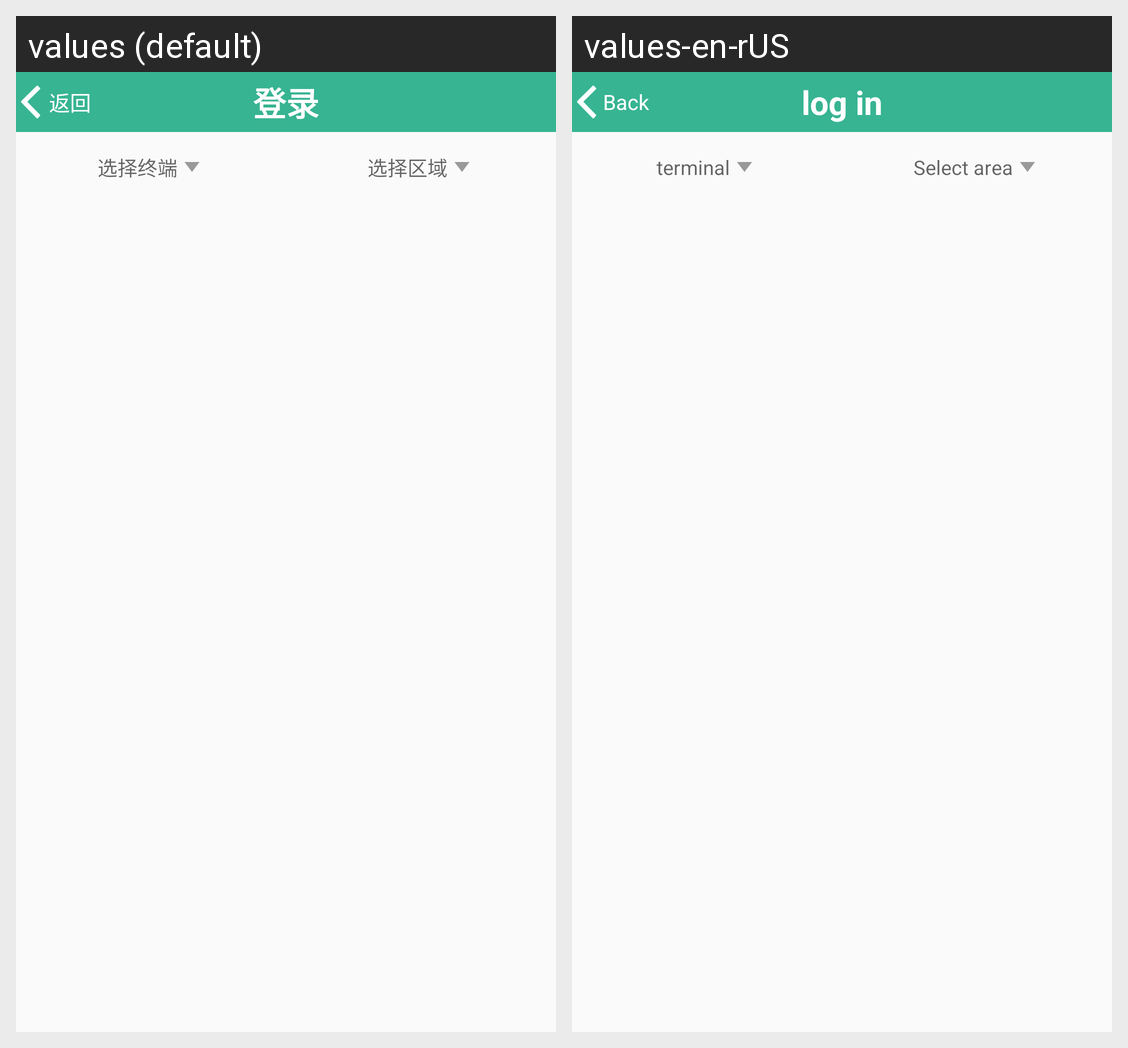

Here is an Android app screen in its default locale and in the app's own translations. Write out the translated-string differences for the strings that appear on this screen.
Android screen res/layout/fragment_onl_rea_time_data.xml rendered under 2 locales, left to right: values (default), values-en-rUS. Device: Nexus 5 (rendered at 1080×1920; each locale shown at half size, 540×960, under a caption strip naming it); theme AppTheme.
Strings drawn on this screen, with the default value and each locale's value (text and hints the layout hard-codes, and strings that could not be matched under every locale, appear in the picture but are not listed):

envir_fra_htv2
  values: 选择终端
  values-en-rUS: terminal

envir_fra_htv3
  values: 选择区域
  values-en-rUS: Select area

back_str
  values: 返回
  values-en-rUS: Back

login_str
  values: 登录
  values-en-rUS: log in
